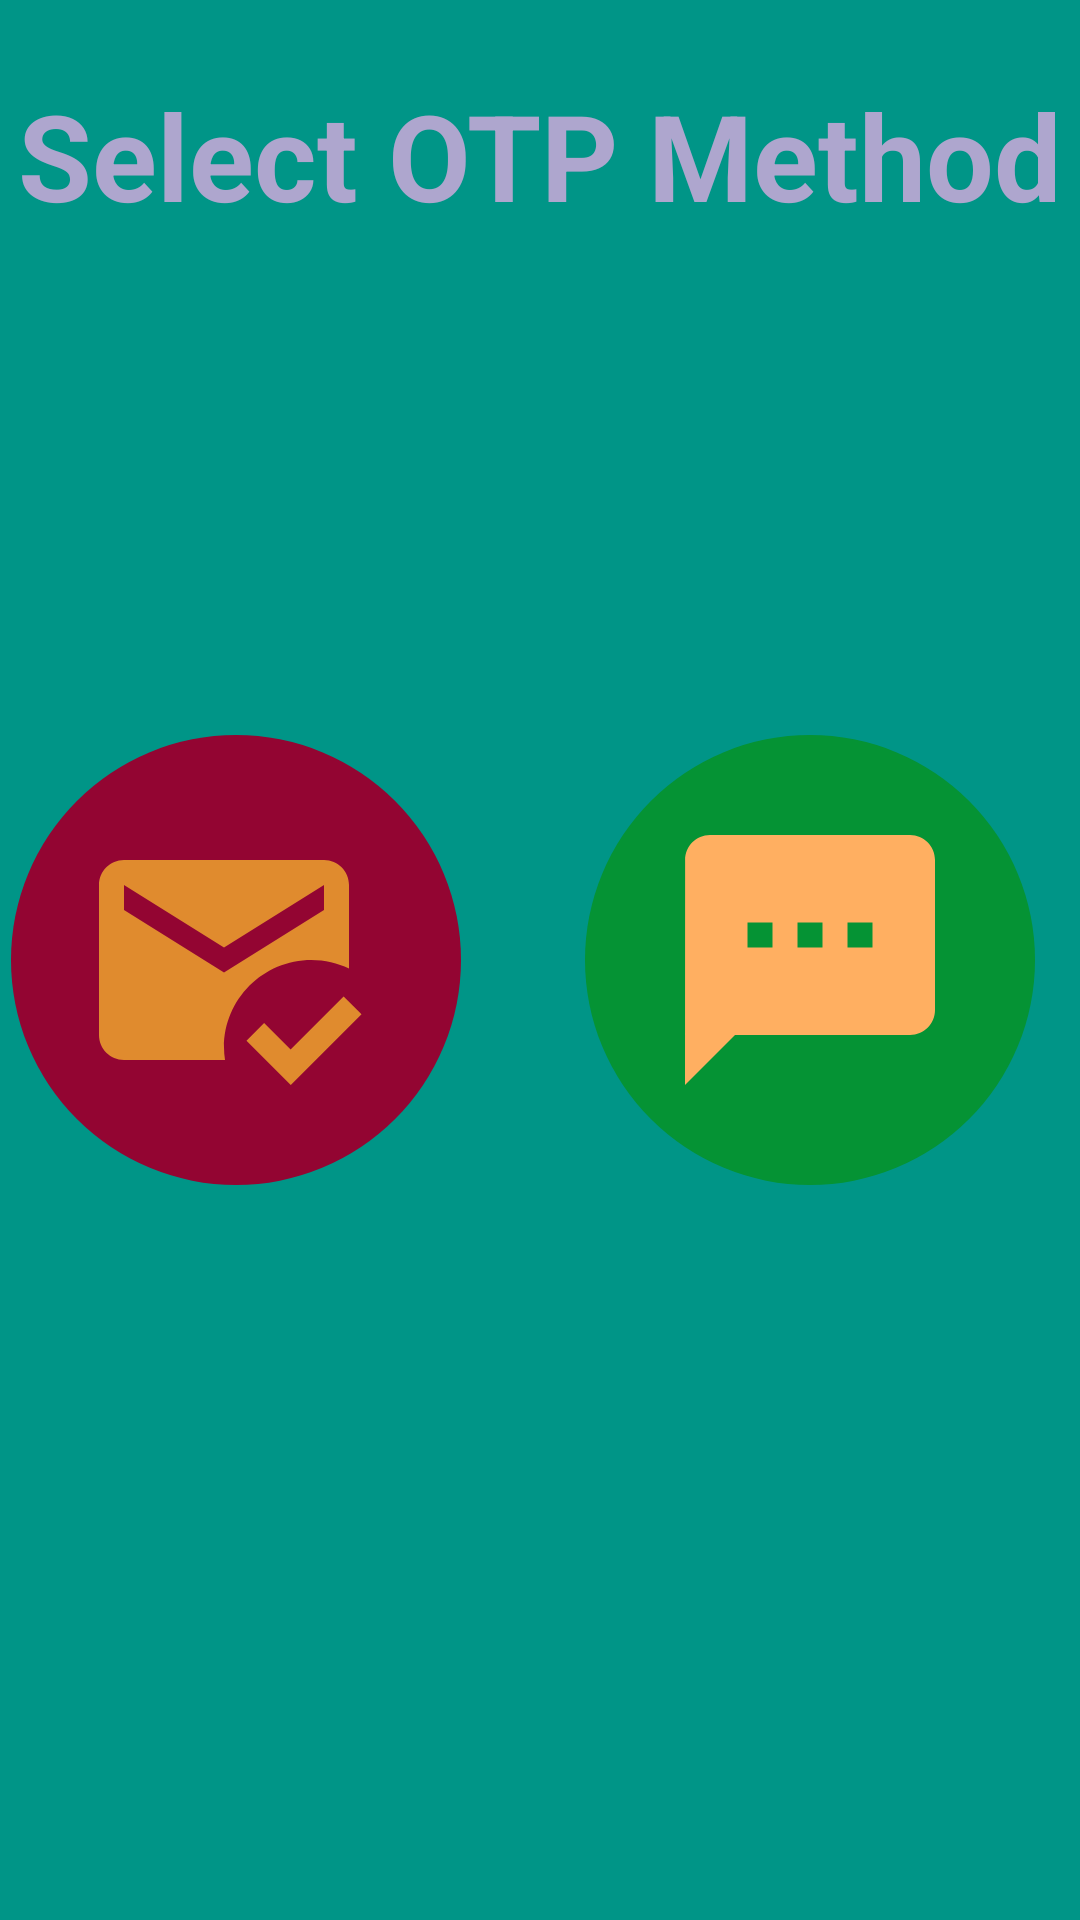

This screen was rendered from an Android layout file. Write that file and the resources it references.
<!-- AndroidManifest.xml: application theme Theme.MyApplication -->
<!-- res/layout/fragment_auth.xml -->
<?xml version="1.0" encoding="utf-8"?>
<FrameLayout xmlns:android="http://schemas.android.com/apk/res/android"
    xmlns:app="http://schemas.android.com/apk/res-auto"
    xmlns:tools="http://schemas.android.com/tools"
    android:layout_width="match_parent"
    android:layout_height="match_parent"
    tools:context=".Fregments.AuthFragment"
    android:background="@drawable/bgcolor">

    
    <TextView
        android:layout_width="match_parent"
        android:layout_height="match_parent"
        android:layout_marginTop="25dp"
        android:text="@string/select_otp_method"
        android:textAlignment="center"
        android:textColor="@color/material_dynamic_tertiary70"
        android:textSize="40sp"
        android:textStyle="bold"
        tools:ignore="TextContrastCheck" />

    <androidx.constraintlayout.widget.ConstraintLayout
        android:layout_width="match_parent"
        android:layout_height="match_parent"
        android:layout_gravity="center">

        <GridLayout
            android:layout_width="match_parent"
            android:layout_height="wrap_content"
            android:columnCount="2"
            android:rowCount="1"
            app:layout_constraintBottom_toBottomOf="parent"
            app:layout_constraintEnd_toEndOf="parent"
            app:layout_constraintStart_toStartOf="parent"
            app:layout_constraintTop_toTopOf="parent">

            <androidx.constraintlayout.widget.ConstraintLayout
                android:id="@+id/Email_otp"
                android:layout_width="wrap_content"
                android:layout_height="wrap_content"
                android:layout_row="0"
                android:layout_rowWeight="1"
                android:layout_column="0"
                android:layout_columnWeight="1">

                <ImageView
                    android:id="@+id/imageView"
                    android:layout_width="150dp"
                    android:layout_height="150dp"
                    android:layout_gravity="center_horizontal"
                    android:importantForAccessibility="no"
                    android:src="@drawable/email_button"
                    app:layout_constraintBottom_toBottomOf="parent"
                    app:layout_constraintEnd_toEndOf="parent"
                    app:layout_constraintHorizontal_bias="0.118"
                    app:layout_constraintStart_toStartOf="parent"
                    app:layout_constraintTop_toTopOf="parent"
                    tools:ignore="MissingConstraints,ImageContrastCheck" />

                <ImageView
                    android:id="@+id/imageView2"
                    android:layout_width="100dp"
                    android:layout_height="100dp"
                    android:contentDescription="TODO"
                    android:src="@drawable/ic_baseline_mark_email_read_24"
                    app:layout_constraintBottom_toBottomOf="@+id/imageView"
                    app:layout_constraintEnd_toEndOf="@+id/imageView"
                    app:layout_constraintHorizontal_bias="0.42"
                    app:layout_constraintStart_toStartOf="@+id/imageView"
                    app:layout_constraintTop_toTopOf="@+id/imageView"
                    tools:ignore="MissingConstraints" />


            </androidx.constraintlayout.widget.ConstraintLayout>

            <androidx.constraintlayout.widget.ConstraintLayout
                android:id="@+id/phone_otp"
                android:layout_width="wrap_content"
                android:layout_height="wrap_content"
                android:layout_row="0"
                android:layout_rowWeight="1"
                android:layout_column="1"
                android:layout_columnWeight="1"
                tools:ignore="VisualLintBounds">

                <ImageView
                    android:id="@+id/imageView3"
                    android:layout_width="150dp"
                    android:layout_height="150dp"
                    android:layout_gravity="center_horizontal"
                    android:src="@drawable/otpbutton"
                    app:layout_constraintBottom_toBottomOf="parent"
                    app:layout_constraintEnd_toEndOf="parent"
                    app:layout_constraintStart_toStartOf="parent"
                    app:layout_constraintTop_toTopOf="parent"
                    tools:ignore="MissingConstraints" />

                <ImageView
                    android:id="@+id/imageView4"
                    android:layout_width="100dp"
                    android:layout_height="100dp"
                    android:src="@drawable/ic_baseline_sms_24"
                    app:layout_constraintBottom_toBottomOf="@+id/imageView3"
                    app:layout_constraintEnd_toEndOf="@+id/imageView3"
                    app:layout_constraintStart_toStartOf="@+id/imageView3"
                    app:layout_constraintTop_toTopOf="@+id/imageView3"
                    tools:ignore="MissingConstraints" />


            </androidx.constraintlayout.widget.ConstraintLayout>
        </GridLayout>

    </androidx.constraintlayout.widget.ConstraintLayout>

</FrameLayout>
<!-- resources referenced by this layout -->
<resources>
  <!-- drawable bgcolor (drawable) -->
  <?xml version="1.0" encoding="utf-8"?>
  <selector xmlns:android="http://schemas.android.com/apk/res/android">
      <item>
          <shape android:shape="rectangle">
              <solid android:color="#009587"/>
  
          </shape>
      </item>
  </selector>
  <!-- drawable email_button (drawable) -->
  <?xml version="1.0" encoding="utf-8"?>
  <selector xmlns:android="http://schemas.android.com/apk/res/android">
      <item>
          <shape android:shape="rectangle">
              <solid android:color="#930532"
                  />
              <corners
                  android:radius="360dp" />
  
          </shape>
      </item>
  </selector>
  <!-- drawable ic_baseline_mark_email_read_24 (drawable) -->
  <vector android:height="24dp" android:tint="#E08B2E"
      android:viewportHeight="24" android:viewportWidth="24"
      android:width="24dp" xmlns:android="http://schemas.android.com/apk/res/android">
      <path android:fillColor="@android:color/white" android:pathData="M12,19c0,-3.87 3.13,-7 7,-7c1.08,0 2.09,0.25 3,0.68V6c0,-1.1 -0.9,-2 -2,-2H4C2.9,4 2,4.9 2,6v12c0,1.1 0.9,2 2,2h8.08C12.03,19.67 12,19.34 12,19zM4,6l8,5l8,-5v2l-8,5L4,8V6zM17.34,22l-3.54,-3.54l1.41,-1.41l2.12,2.12l4.24,-4.24L23,16.34L17.34,22z"/>
  </vector>
  <!-- drawable ic_baseline_sms_24 (drawable) -->
  <vector android:height="24dp" android:tint="#FFAF61"
      android:viewportHeight="24" android:viewportWidth="24"
      android:width="24dp" xmlns:android="http://schemas.android.com/apk/res/android">
      <path android:fillColor="@android:color/white" android:pathData="M20,2L4,2c-1.1,0 -1.99,0.9 -1.99,2L2,22l4,-4h14c1.1,0 2,-0.9 2,-2L22,4c0,-1.1 -0.9,-2 -2,-2zM9,11L7,11L7,9h2v2zM13,11h-2L11,9h2v2zM17,11h-2L15,9h2v2z"/>
  </vector>
  <!-- drawable otpbutton (drawable) -->
  <?xml version="1.0" encoding="utf-8"?>
  <selector xmlns:android="http://schemas.android.com/apk/res/android">
      <item>
          <shape android:shape="rectangle">
              <solid android:color="#059334"
                  />
              <corners
                  android:radius="360dp" />
  
          </shape>
      </item>
  </selector>
  <string name="select_otp_method">Select OTP Method</string>
  <style name="Theme.MyApplication" parent="Theme.MaterialComponents.DayNight.NoActionBar">
          
          <item name="colorPrimary">@color/material_dynamic_primary70</item>
          <item name="colorPrimaryVariant">@color/purple_700</item>
          <item name="colorOnPrimary">@color/white</item>
          
          <item name="colorSecondary">@color/teal_200</item>
          <item name="colorSecondaryVariant">@color/teal_700</item>
          <item name="colorOnSecondary">@color/black</item>
          
          <item name="android:statusBarColor">@color/material_dynamic_primary70</item>
          
      </style>
  <color name="purple_700">#FF3700B3</color>
  <color name="white">#FFFFFFFF</color>
  <color name="teal_200">#FF03DAC5</color>
  <color name="teal_700">#FF018786</color>
  <color name="black">#FF000000</color>
</resources>
